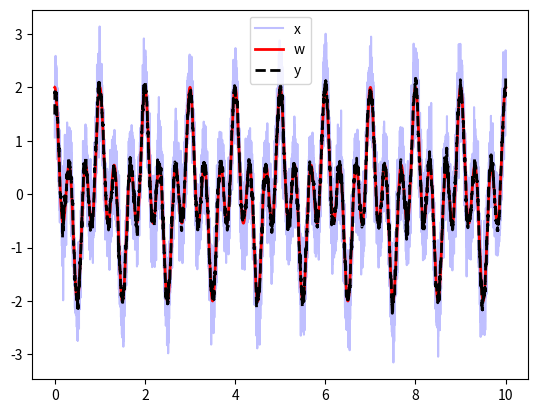

Write Python code to recreate this figure.
import sys
import numpy as np
import matplotlib.pyplot as plt


def find_med_filt_grid_start_stop(N, winwid, step, verb=0):
    """From knowing the length N of the input time series, as well as
window size winwid and downsampling step size step, calculate the array
of subsampling index values to select out 'central point values' from
the original time series; this is saved as all_n.

Also calculate the first and last indices within all_n where simple
median filtering at the specied window size can occur; these are the
start and stop values, respectively.  Successively smaller filter
windows will be applied to points outside the [start, stop] range.

Parameters
----------
N : int
    number of time points in original time series
winwid : int
    window size for median calculation (units: number of time points)
step : int
    downsampling step size; every step-th point from original time 
    series will be center of median window

Returns
-------
all_n : array (of ints)
    array storing index values from original time series that will
    be center of each filter window; M = len(all_n), and will be
    length of new filtered+downsampled array
start : int
    index of all_n with first simple filter calculation (that is, 
    full window is simply centered around it)
stop : int
    index of all_n with last simple filter calculation (that is, 
    full window is simply centered around it)
    """

    all_n = np.arange(N)[::step]  # all downsamp indices
    M     = len(all_n)            # num of indices in downsampled ts

    hwin  = int(winwid // 2)        # half window

    # ----- start idx for simple med filt

    i = 0
    while i < M :
        if all_n[i] >= hwin :
            break
        i+= 1
    else:
        print("** ERROR: never found starting point for median filter")
        print("   N = {}, M = {}, step = {}, winwid = {}".format(N,M,step,
                                                                 winwid))
        sys.exit(8)
    start = i

    # ---- end idx for simple med filt

    i = M-1
    while i >= 0 :
        if N - 1 - all_n[i] > hwin :
            break
        i-= 1
    else:
        print("** ERROR: never found ending point for median filter")
        print("   N = {}, M = {}, step = {}, winwid = {}".format(N,M,step,
                                                                 winwid))
        sys.exit(8)
    stop = i

    if verb :
        print("++ Med filter simply filter index ranges:")
        print("   in downsamp: start = {}, stop = {}".format(start, stop))
        print("   in original: start = {}, stop = {}".format(all_n[start], 
                                                             all_n[stop]))

    return all_n, start, stop

def med_filt_and_downsamp(x, winwid=5, step=1, verb=0):
    """Process input 1D array (=time series) x with downsampling and/or
median filtering.  The window size of the median filter is set by
winwid, which represents a number of time points for the window. The
downsampling is determined by step, where every step-th time point in
the original time series (starting at 0) becomes the center of a
filtering window.  If winwid = 1, there is no median filtering, just
downsampling.

Parameters
----------
x : np.ndarray
    input 1D array or time series of real values
winwid : int
    window size for median calculation (units: number of time points)
step : int
    downsampling step size; every step-th point from original time 
    series will be center of median window

Returns
-------
y : np.ndarray
    output 1D array or time series of real values, after median filtering
    and/or downsampling

    """

    N      = len(x)
    winwid = int(winwid)
    step   = int(step)

    # trivial case
    if winwid == 1 and step == 1 :
        return x

    # cases to not process; could just error exit, but these also
    # should not happen
    if winwid <= 0 or step <= 0 or winwid >= N//2 or step >= N//2 :
        print("** ERROR: can't do med filt with these window or step params:")
        print("   N = {}, step = {}, winwid = {}".format(N, step, winwid))
        sys.exit(8)

    if verb :
        print("++ Prefilter info: winwid = {}, step = {}".format(winwid, step))

    all_n, start, stop = find_med_filt_grid_start_stop(N, winwid, step,
                                                       verb=verb)
    M = len(all_n)                # output ts size
    y = np.zeros(M, dtype=float)  # init output

    hwin = int(winwid // 2)         # half window

    # ----- simple median range work
    for i in range(start, stop+1):
        n = all_n[i]
        y[i] = np.median(x[n-hwin:n+hwin+1])

    # ----- use shrinking window for left edge
    for i in range(start):
        n = all_n[i]
        mini_hwin = n
        # use shrinking window, if n==0, use 1 neighbor to right
        if mini_hwin :    y[i] = np.median(x[n-mini_hwin:n+mini_hwin+1])
        else:             y[i] = np.median(x[n:n+2])

#    # ----- use shrinking window for right edge
    for i in range(stop+1, M):
        n = all_n[i]
        mini_hwin = N-n-1
        # use shrinking window; if n==0, use 1 neighbor to left (and to M)
        if mini_hwin :    y[i] = np.median(x[n-mini_hwin:n+mini_hwin+1])
        else:             y[i] = np.median(x[n-1:M])


    
        
    return y

# ==========================================================================

if __name__ == "__main__" :

    # ----- a simple example of median filtering with the functions here

    N  = 10001
    wt = 0.4

    t = np.linspace(0, 10, N)
    w = np.cos(2*np.pi*t) + np.cos(3*2*np.pi*t)
    x = w + wt*np.random.randn(N)

    step = 1
    ty = t[::step]
    y  = med_filt_and_downsamp(x, winwid=21, step=step)



    plt.plot(t,x, color='blue', alpha=0.25, label='x')
    plt.plot(t,w, color='red', lw=2, label='w')
    plt.plot(ty,y,color='black', lw=2, ls='--', label='y')
    plt.ion()
    plt.legend()
    plt.show()

    # ----- end of example

    sys.exit(0)
